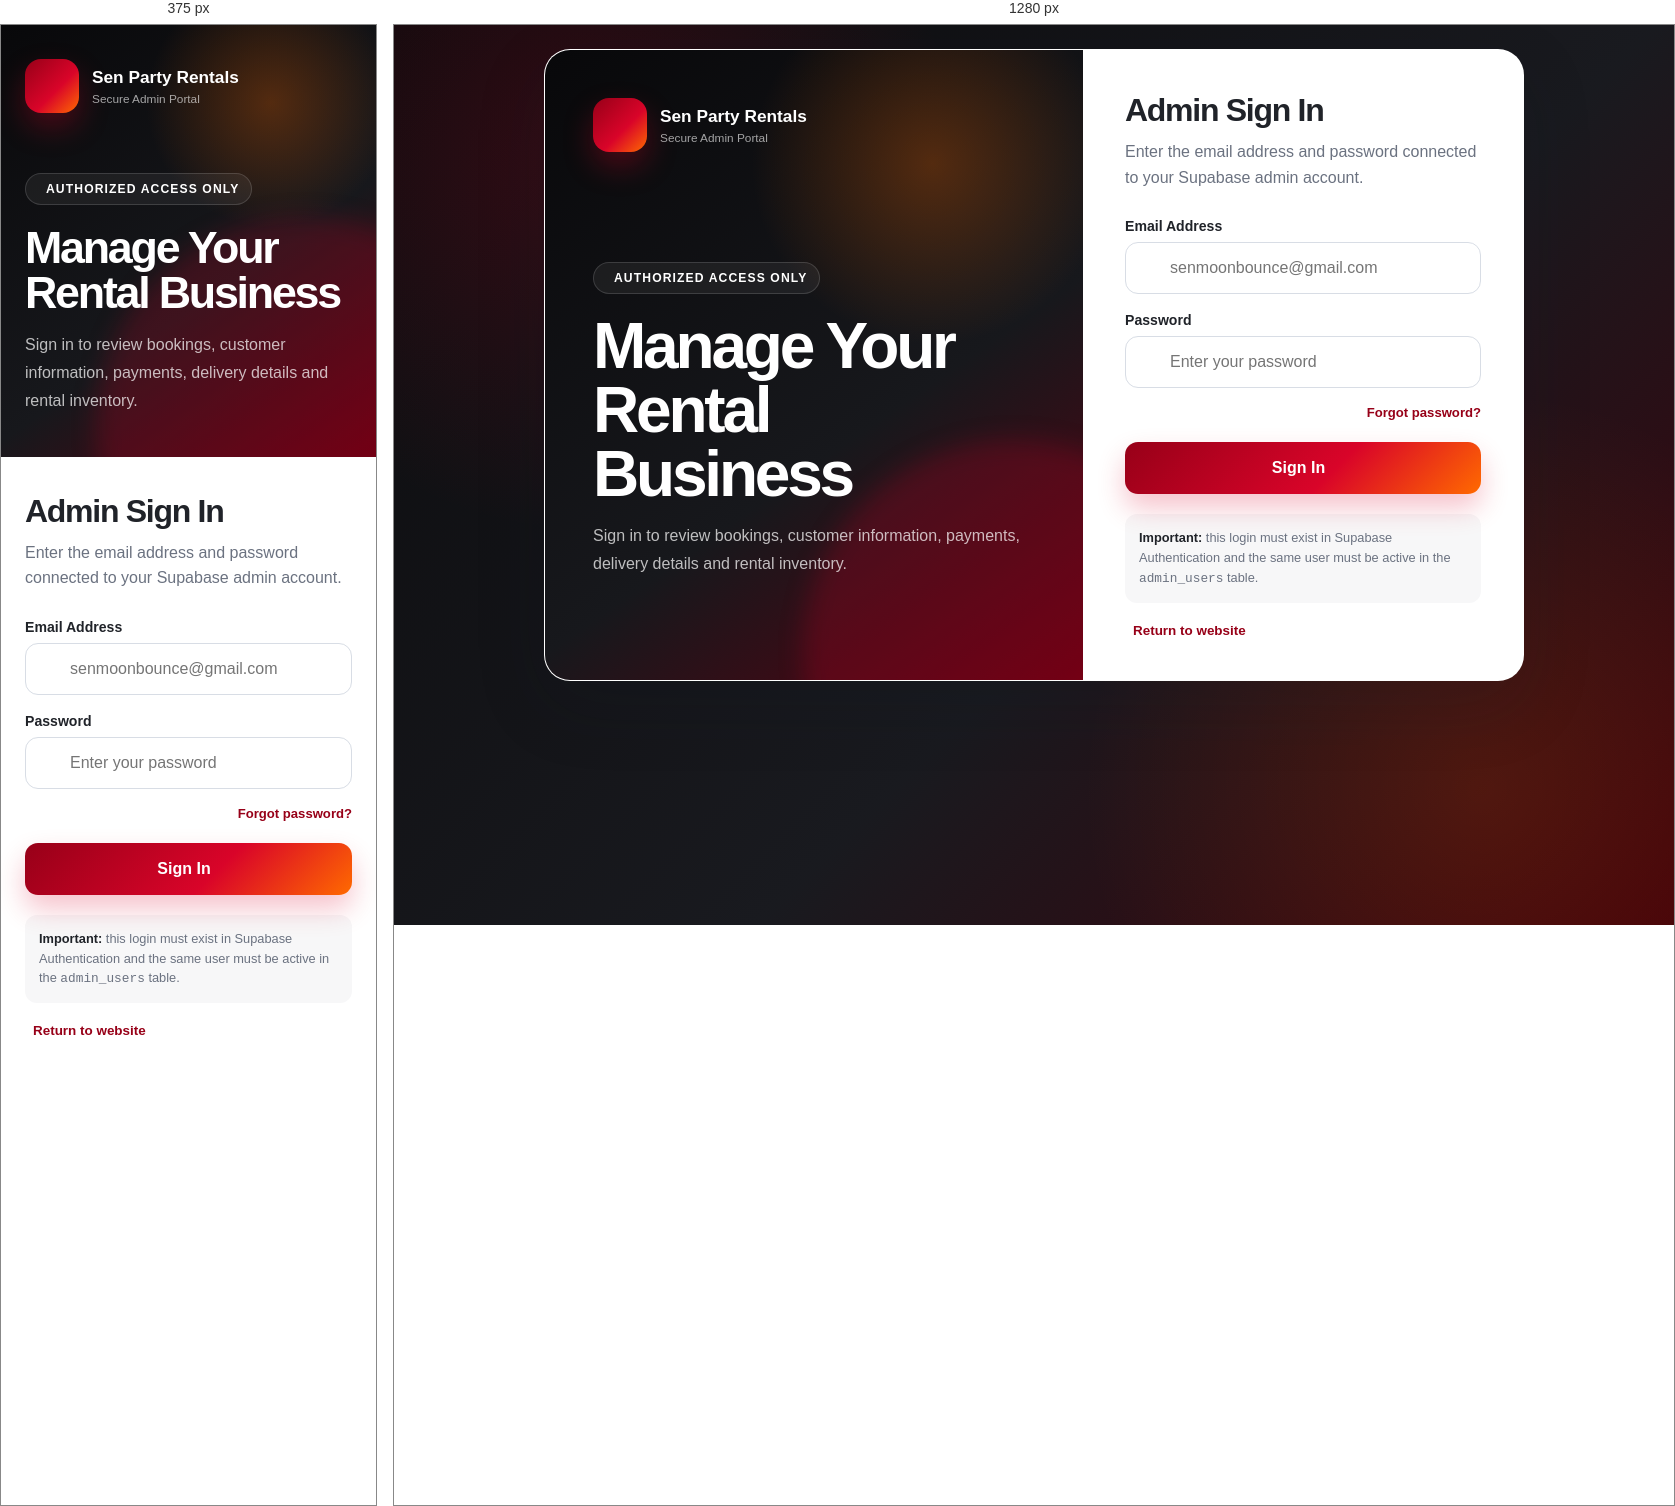
Rendered at 375 px and 1280 px, left to right.

<!-- file: admin-login.html -->
<!DOCTYPE html>
<html lang="en">

<head>
  <meta charset="UTF-8">

  <meta
    name="viewport"
    content="width=device-width, initial-scale=1, viewport-fit=cover"
  >

  <title>
    Admin Login | Sen Party Rentals
  </title>

  <meta
    name="robots"
    content="noindex, nofollow"
  >

  <meta
    name="theme-color"
    content="#d90429"
  >

  <link
    rel="stylesheet"
    href="https://cdnjs.cloudflare.com/ajax/libs/font-awesome/6.5.0/css/all.min.css"
  >

  <style>
    :root {
      --login-red: #d90429;
      --login-red-dark: #970018;
      --login-orange: #ff6a00;
      --login-black: #0b0b0d;
      --login-text: #202329;
      --login-muted: #6b7280;
      --login-line: #e5e7eb;
      --login-bg: #f5f6f8;
      --login-white: #ffffff;
      --login-danger: #b42318;
      --login-success: #15803d;
      --login-gradient:
        linear-gradient(
          135deg,
          #970018,
          #d90429 58%,
          #ff6a00
        );
      --login-shadow:
        0 24px 70px rgba(17, 24, 39, 0.16);
    }

    * {
      box-sizing: border-box;
    }

    html,
    body {
      min-height: 100%;
    }

    body {
      margin: 0;
      display: grid;
      place-items: center;
      padding: 24px;
      color: var(--login-text);
      background:
        radial-gradient(
          circle at 15% 15%,
          rgba(217, 4, 41, 0.18),
          transparent 28%
        ),
        radial-gradient(
          circle at 85% 85%,
          rgba(255, 106, 0, 0.15),
          transparent 30%
        ),
        linear-gradient(
          135deg,
          #0b0b0d,
          #191a1f 58%,
          #3f000a
        );
      font-family: Arial, Helvetica, sans-serif;
    }

    button,
    input {
      font: inherit;
    }

    button {
      cursor: pointer;
    }

    [hidden] {
      display: none !important;
    }

    .login-shell {
      width: min(980px, 100%);
      display: grid;
      grid-template-columns:
        minmax(0, 1fr)
        minmax(360px, 440px);
      overflow: hidden;
      border:
        1px solid rgba(255, 255, 255, 0.12);
      border-radius: 26px;
      background: #ffffff;
      box-shadow: var(--login-shadow);
    }

    .login-brand-panel {
      position: relative;
      min-height: 620px;
      overflow: hidden;
      padding: 48px;
      color: #ffffff;
      background:
        radial-gradient(
          circle at 72% 18%,
          rgba(255, 106, 0, 0.28),
          transparent 28%
        ),
        linear-gradient(
          145deg,
          #08080a,
          #17181c 60%,
          #5a0010
        );
    }

    .login-brand-panel::after {
      position: absolute;
      right: -140px;
      bottom: -180px;
      width: 420px;
      height: 420px;
      border-radius: 50%;
      background:
        rgba(217, 4, 41, 0.2);
      content: "";
      filter: blur(12px);
    }

    .login-brand {
      position: relative;
      z-index: 1;
      display: flex;
      align-items: center;
      gap: 13px;
    }

    .login-brand-mark {
      display: grid;
      width: 54px;
      height: 54px;
      place-items: center;
      border-radius: 16px;
      background: var(--login-gradient);
      box-shadow:
        0 14px 30px rgba(217, 4, 41, 0.3);
      font-size: 1.2rem;
    }

    .login-brand strong {
      display: block;
      font-size: 1.08rem;
    }

    .login-brand small {
      display: block;
      margin-top: 4px;
      color: rgba(255, 255, 255, 0.62);
      font-size: 0.74rem;
    }

    .login-brand-content {
      position: relative;
      z-index: 1;
      max-width: 470px;
      margin-top: 110px;
    }

    .login-brand-content span {
      display: inline-flex;
      align-items: center;
      gap: 8px;
      padding: 8px 12px;
      border:
        1px solid rgba(255, 255, 255, 0.14);
      border-radius: 999px;
      background:
        rgba(255, 255, 255, 0.06);
      font-size: 0.76rem;
      font-weight: 900;
      text-transform: uppercase;
      letter-spacing: 0.09em;
    }

    .login-brand-content h1 {
      margin: 20px 0 16px;
      font-size:
        clamp(2.4rem, 5vw, 4.3rem);
      line-height: 1;
      letter-spacing: -0.05em;
    }

    .login-brand-content p {
      margin: 0;
      max-width: 430px;
      color: rgba(255, 255, 255, 0.72);
      font-size: 1rem;
      line-height: 1.75;
    }

    .login-form-panel {
      display: flex;
      align-items: center;
      padding: 42px;
      background: #ffffff;
    }

    .login-card {
      width: 100%;
    }

    .login-card h2 {
      margin: 0 0 10px;
      font-size: 2rem;
      letter-spacing: -0.04em;
    }

    .login-card-intro {
      margin: 0 0 28px;
      color: var(--login-muted);
      line-height: 1.6;
    }

    .login-alert {
      display: none;
      align-items: flex-start;
      gap: 10px;
      margin-bottom: 18px;
      padding: 14px;
      border-radius: 12px;
      line-height: 1.5;
    }

    .login-alert.visible {
      display: flex;
    }

    .login-alert.error {
      border: 1px solid #fecaca;
      color: #991b1b;
      background: #fff1f2;
    }

    .login-alert.success {
      border: 1px solid #bbf7d0;
      color: #166534;
      background: #f0fdf4;
    }

    .login-field {
      margin-bottom: 18px;
    }

    .login-field label {
      display: block;
      margin-bottom: 8px;
      font-size: 0.88rem;
      font-weight: 900;
    }

    .login-input-wrap {
      position: relative;
    }

    .login-input-wrap > i {
      position: absolute;
      top: 50%;
      left: 15px;
      color: var(--login-muted);
      transform: translateY(-50%);
    }

    .login-input-wrap input {
      width: 100%;
      min-height: 52px;
      padding: 0 46px 0 44px;
      border: 1px solid #d8dde5;
      border-radius: 13px;
      background: #ffffff;
      outline: none;
      transition:
        border-color 0.2s ease,
        box-shadow 0.2s ease;
    }

    .login-input-wrap input:focus {
      border-color: var(--login-red);
      box-shadow:
        0 0 0 4px rgba(217, 4, 41, 0.09);
    }

    .login-password-toggle {
      position: absolute;
      top: 50%;
      right: 10px;
      width: 36px;
      height: 36px;
      display: grid;
      place-items: center;
      border: 0;
      color: var(--login-muted);
      background: transparent;
      transform: translateY(-50%);
    }

    .login-submit {
      width: 100%;
      min-height: 52px;
      display: inline-flex;
      align-items: center;
      justify-content: center;
      gap: 9px;
      margin-top: 4px;
      border: 0;
      border-radius: 13px;
      color: #ffffff;
      background: var(--login-gradient);
      box-shadow:
        0 14px 28px rgba(217, 4, 41, 0.24);
      font-weight: 900;
    }

    .login-submit:disabled {
      cursor: not-allowed;
      opacity: 0.65;
    }

    .login-form-links {
      display: flex;
      justify-content: flex-end;
      margin: -5px 0 14px;
    }

    .login-link-button {
      padding: 4px 0;
      border: 0;
      color: var(--login-red-dark);
      background: transparent;
      font-size: 0.82rem;
      font-weight: 900;
    }

    .login-link-button:hover {
      text-decoration: underline;
    }

    .login-help {
      margin-top: 20px;
      padding: 14px;
      border-radius: 12px;
      color: var(--login-muted);
      background: #f7f7f8;
      font-size: 0.8rem;
      line-height: 1.55;
    }

    .login-help strong {
      color: var(--login-text);
    }

    .login-home {
      display: inline-flex;
      align-items: center;
      gap: 8px;
      margin-top: 20px;
      color: var(--login-red-dark);
      text-decoration: none;
      font-size: 0.84rem;
      font-weight: 900;
    }

    @media (max-width: 820px) {
      body {
        padding: 0;
        background: #ffffff;
      }

      .login-shell {
        min-height: 100vh;
        grid-template-columns: 1fr;
        border: 0;
        border-radius: 0;
      }

      .login-brand-panel {
        min-height: auto;
        padding: 34px 24px 42px;
      }

      .login-brand-content {
        margin-top: 60px;
      }

      .login-brand-content h1 {
        font-size: 2.8rem;
      }

      .login-form-panel {
        padding: 36px 24px 50px;
      }
    }
  </style>
</head>

<body>

  <main class="login-shell">

    <section class="login-brand-panel">

      <div class="login-brand">

        <div class="login-brand-mark">
          <i
            class="fa-solid fa-tent"
            aria-hidden="true"
          ></i>
        </div>

        <div>
          <strong>
            Sen Party Rentals
          </strong>

          <small>
            Secure Admin Portal
          </small>
        </div>

      </div>

      <div class="login-brand-content">

        <span>
          <i
            class="fa-solid fa-shield-halved"
            aria-hidden="true"
          ></i>

          Authorized access only
        </span>

        <h1>
          Manage Your Rental Business
        </h1>

        <p>
          Sign in to review bookings, customer information,
          payments, delivery details and rental inventory.
        </p>

      </div>

    </section>

    <section class="login-form-panel">

      <div class="login-card">

        <h2 id="login-title">
          Admin Sign In
        </h2>

        <p class="login-card-intro" id="login-intro">
          Enter the email address and password connected to your
          Supabase admin account.
        </p>

        <div
          class="login-alert"
          id="login-alert"
          role="alert"
          aria-live="assertive"
        ></div>

        <form id="login-form">

          <div class="login-field">

            <label for="login-email">
              Email Address
            </label>

            <div class="login-input-wrap">

              <i
                class="fa-solid fa-envelope"
                aria-hidden="true"
              ></i>

              <input
                id="login-email"
                name="email"
                type="email"
                autocomplete="email"
                placeholder="senmoonbounce@gmail.com"
                required
              >

            </div>

          </div>

          <div class="login-field">

            <label for="login-password">
              Password
            </label>

            <div class="login-input-wrap">

              <i
                class="fa-solid fa-lock"
                aria-hidden="true"
              ></i>

              <input
                id="login-password"
                name="password"
                type="password"
                autocomplete="current-password"
                placeholder="Enter your password"
                required
              >

              <button
                type="button"
                class="login-password-toggle"
                id="password-toggle"
                aria-label="Show password"
              >
                <i
                  class="fa-solid fa-eye"
                  aria-hidden="true"
                ></i>
              </button>

            </div>

          </div>

          <div class="login-form-links">
            <button type="button" class="login-link-button" id="forgot-password">
              Forgot password?
            </button>
          </div>

          <button
            type="submit"
            class="login-submit"
            id="login-submit"
          >
            <span id="login-submit-text">
              Sign In
            </span>

            <i
              id="login-submit-icon"
              class="fa-solid fa-right-to-bracket"
              aria-hidden="true"
            ></i>
          </button>

        </form>

        <form id="recovery-form" hidden>
          <div class="login-field">
            <label for="recovery-password">New Password</label>
            <div class="login-input-wrap">
              <i class="fa-solid fa-lock" aria-hidden="true"></i>
              <input id="recovery-password" type="password" minlength="8" autocomplete="new-password" placeholder="At least 8 characters" required>
            </div>
          </div>
          <div class="login-field">
            <label for="recovery-confirm">Confirm New Password</label>
            <div class="login-input-wrap">
              <i class="fa-solid fa-shield-halved" aria-hidden="true"></i>
              <input id="recovery-confirm" type="password" minlength="8" autocomplete="new-password" placeholder="Enter the new password again" required>
            </div>
          </div>
          <button type="submit" class="login-submit" id="recovery-submit">
            <i class="fa-solid fa-key" aria-hidden="true"></i>
            Set New Password
          </button>
        </form>

        <div class="login-help">
          <strong>Important:</strong>
          this login must exist in Supabase Authentication and
          the same user must be active in the
          <code>admin_users</code> table.
        </div>

        <a
          href="./index.html"
          class="login-home"
        >
          <i
            class="fa-solid fa-arrow-left"
            aria-hidden="true"
          ></i>

          Return to website
        </a>

      </div>

    </section>

  </main>

  <script
    src="https://cdn.jsdelivr.net/npm/@supabase/supabase-js@2.57.4"
  ></script>

  <script>
    (() => {
      "use strict";

      const SEN_SUPABASE_URL =
        "https://tuttkwpnicgfcyeptrkv.supabase.co";

      const SEN_SUPABASE_PUBLISHABLE_KEY =
        "sb_publishable_-I_Yvq8T9nR0rYyS2Gaa8g_oykh__B1";

      if (!window.supabase) {
        throw new Error(
          "Supabase JavaScript library did not load."
        );
      }

      const senSupabase =
        window.supabase.createClient(
          SEN_SUPABASE_URL,
          SEN_SUPABASE_PUBLISHABLE_KEY,
          {
            auth: {
              persistSession: true,
              autoRefreshToken: true,
              detectSessionInUrl: true,
              storageKey:
                "sen-party-rentals-auth"
            }
          }
        );

      const form =
        document.getElementById(
          "login-form"
        );

      const emailField =
        document.getElementById(
          "login-email"
        );

      const passwordField =
        document.getElementById(
          "login-password"
        );

      const submitButton =
        document.getElementById(
          "login-submit"
        );

      const submitText =
        document.getElementById(
          "login-submit-text"
        );

      const submitIcon =
        document.getElementById(
          "login-submit-icon"
        );

      const alertBox =
        document.getElementById(
          "login-alert"
        );

      const passwordToggle =
        document.getElementById(
          "password-toggle"
        );

      const recoveryRequested =
        new URLSearchParams(location.search).get("mode") === "recovery";

      const recoveryForm = document.getElementById("recovery-form");
      const recoveryPassword = document.getElementById("recovery-password");
      const recoveryConfirm = document.getElementById("recovery-confirm");
      const recoverySubmit = document.getElementById("recovery-submit");
      const forgotPassword = document.getElementById("forgot-password");
      const loginTitle = document.getElementById("login-title");
      const loginIntro = document.getElementById("login-intro");

      function escapeHtml(value) {
        return String(value ?? "")
          .replaceAll("&", "&amp;")
          .replaceAll("<", "&lt;")
          .replaceAll(">", "&gt;")
          .replaceAll('"', "&quot;")
          .replaceAll("'", "&#039;");
      }

      function showAlert(
        message,
        type = "error"
      ) {
        alertBox.className =
          `login-alert visible ${type}`;

        alertBox.innerHTML = `
          <i class="fa-solid ${
            type === "success"
              ? "fa-circle-check"
              : "fa-triangle-exclamation"
          }"></i>

          <div>
            ${escapeHtml(message)}
          </div>
        `;
      }

      function hideAlert() {
        alertBox.className =
          "login-alert";

        alertBox.textContent =
          "";
      }

      function setSubmitting(value) {
        submitButton.disabled =
          value;

        submitText.textContent =
          value
            ? "Signing In..."
            : "Sign In";

        submitIcon.className =
          value
            ? "fa-solid fa-spinner fa-spin"
            : "fa-solid fa-right-to-bracket";
      }

      function showRecoveryMode() {
        form.hidden = true;
        recoveryForm.hidden = false;
        loginTitle.textContent = "Set New Password";
        loginIntro.textContent = "Choose a new secure password for your admin account.";
      }

      async function verifyAdmin(userId) {
        const {
          data,
          error
        } =
          await senSupabase
            .from("admin_users")
            .select("*")
            .eq(
              "user_id",
              userId
            )
            .maybeSingle();

        if (error) {
          throw new Error(
            `Admin authorization check failed: ${error.message}`
          );
        }

        if (
          !data ||
          data.active === false
        ) {
          throw new Error(
            "This account is not authorized to use the admin dashboard."
          );
        }

        return data;
      }

      async function redirectExistingSession() {
        if (recoveryRequested) {
          return;
        }

        const {
          data,
          error
        } =
          await senSupabase
            .auth
            .getSession();

        if (
          error ||
          !data.session
        ) {
          return;
        }

        try {
          await verifyAdmin(
            data.session.user.id
          );

          window.location.replace(
            "./admin.html"
          );
        } catch {
          await senSupabase
            .auth
            .signOut();
        }
      }

      passwordToggle.addEventListener(
        "click",
        () => {
          const showing =
            passwordField.type ===
            "text";

          passwordField.type =
            showing
              ? "password"
              : "text";

          passwordToggle.innerHTML = `
            <i class="fa-solid ${
              showing
                ? "fa-eye"
                : "fa-eye-slash"
            }"></i>
          `;

          passwordToggle.setAttribute(
            "aria-label",
            showing
              ? "Show password"
              : "Hide password"
          );
        }
      );

      forgotPassword.addEventListener("click", async () => {
        hideAlert();
        const email = emailField.value.trim().toLowerCase();
        if (!email) {
          showAlert("Enter your email address first, then choose Forgot password.");
          emailField.focus();
          return;
        }

        forgotPassword.disabled = true;
        try {
          const { error } = await senSupabase.auth.resetPasswordForEmail(email, {
            redirectTo: "https://www.senmoonbounce.com/admin-login.html?mode=recovery"
          });
          if (error) throw error;
          showAlert("If that admin email exists, a secure password reset link has been sent.", "success");
        } catch (error) {
          showAlert(error instanceof Error ? error.message : "Password reset could not be started.");
        } finally {
          forgotPassword.disabled = false;
        }
      });

      recoveryForm.addEventListener("submit", async event => {
        event.preventDefault();
        hideAlert();
        const password = recoveryPassword.value;
        if (password.length < 8) {
          showAlert("Use a password with at least 8 characters.");
          return;
        }
        if (password !== recoveryConfirm.value) {
          showAlert("The two passwords do not match.");
          return;
        }

        recoverySubmit.disabled = true;
        recoverySubmit.textContent = "Updating Password...";
        try {
          const { error } = await senSupabase.auth.updateUser({ password });
          if (error) throw error;
          await senSupabase.auth.signOut();
          showAlert("Password updated. You can now sign in with your new password.", "success");
          window.setTimeout(() => location.replace("./admin-login.html"), 900);
        } catch (error) {
          showAlert(error instanceof Error ? error.message : "Password could not be updated. Open the newest reset link and try again.");
        } finally {
          recoverySubmit.disabled = false;
          recoverySubmit.textContent = "Set New Password";
        }
      });

      senSupabase.auth.onAuthStateChange(event => {
        if (event === "PASSWORD_RECOVERY") showRecoveryMode();
      });

      form.addEventListener(
        "submit",
        async event => {
          event.preventDefault();

          hideAlert();

          const email =
            emailField.value
              .trim()
              .toLowerCase();

          const password =
            passwordField.value;

          if (
            !email ||
            !password
          ) {
            showAlert(
              "Enter your email address and password."
            );

            return;
          }

          setSubmitting(true);

          try {
            const {
              data,
              error
            } =
              await senSupabase
                .auth
                .signInWithPassword({
                  email,
                  password
                });

            if (error) {
              throw error;
            }

            if (
              !data.user ||
              !data.session
            ) {
              throw new Error(
                "Supabase did not create a login session."
              );
            }

            await verifyAdmin(
              data.user.id
            );

            showAlert(
              "Login successful. Opening dashboard...",
              "success"
            );

            window.setTimeout(
              () => {
                window.location.replace(
                  "./admin.html"
                );
              },
              500
            );

          } catch (error) {
            console.error(
              "Admin login error:",
              error
            );

            await senSupabase
              .auth
              .signOut();

            const message =
              error instanceof Error
                ? error.message
                : "Login failed.";

            showAlert(message);

          } finally {
            setSubmitting(false);
          }
        }
      );

      if (recoveryRequested) showRecoveryMode();
      redirectExistingSession();
    })();
  </script>

</body>

</html>